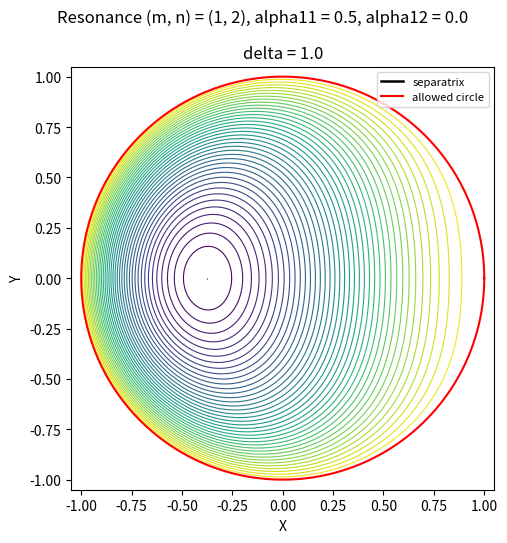

Here is the Python script that generated this plot:
# %%
"""Phase space portraits of the resonant normal form Hamiltonian.

    H(phi1, J1) = delta J1 + alpha12 J1 J2 + alpha11 J1^2
                  + G (m J1)^(m/2) (J2 - n J1)^(n/2) cos(phi1)

with G = J2 = 1 and (m, n) = RESONANCE. H has one degree of freedom and does
not depend on time, so it is conserved: the orbits are its level curves,
drawn with a contour plot instead of being integrated.

The orbits are drawn in the plane X = sqrt(2 J1) cos(phi1),
Y = sqrt(2 J1) sin(phi1). The term (J2 - n J1)^(n/2) is real only for
J1 <= J2 / n, i.e. inside the circle of radius sqrt(2 J2 / n), drawn in red.
The separatrix is drawn in black.
"""

# %% Imports
from pathlib import Path

import numpy as np
import matplotlib.pyplot as plt

# %% Parameters
try:    # figures are saved next to this script
    FIG_DIR = Path(__file__).resolve().parent
except NameError:    # cells run one by one in an interactive window
    FIG_DIR = Path.cwd()
FIG_PREFIX = '01a'

RESONANCE = (1, 2)    # (m, n)
DELTA = 1.0           # distance to the resonance
ALPHA_11 = 0.5
ALPHA_12 = 0.0
G = 1.0
J2 = 1.0

N_GRID = 400          # grid points per axis
N_LEVELS = 40         # number of level curves drawn

FIG_TAG = f'res{RESONANCE[0]}-{RESONANCE[1]}_delta{DELTA}_a11{ALPHA_11}_a12{ALPHA_12}'


# %% Functions
def hamiltonian(phi1, j1, delta, resonance=RESONANCE,
                alpha11=ALPHA_11, alpha12=ALPHA_12, g=G, j2=J2):
    """H(phi1, J1); NaN outside the allowed domain 0 <= J1 <= J2 / n."""
    m, n = resonance
    j1 = np.where((j1 >= 0) & (j1 <= j2 / n), j1, np.nan)
    return (delta * j1 + alpha12 * j1 * j2 + alpha11 * j1**2
            + g * (m * j1) ** (m / 2) * (j2 - n * j1) ** (n / 2) * np.cos(phi1))


def separatrix_level(delta, resonance=RESONANCE,
                     alpha11=ALPHA_11, alpha12=ALPHA_12, j2=J2):
    """Value of H on the separatrix: (alpha11/n^2 + alpha12/n) J2^2 + delta/n J2.

    It is H on the boundary J1 = J2/n, where the resonant term vanishes, so
    the level curve also contains that circle; only the part inside the
    allowed domain is the separatrix.
    """
    m, n = resonance
    return (alpha11 / n**2 + alpha12 / n) * j2**2 + delta / n * j2


def plot_portrait(ax, delta):
    """Level curves of H in the (X, Y) plane, separatrix and allowed circle."""
    m, n = RESONANCE
    r_max = np.sqrt(2 * J2 / n)
    xy = np.linspace(-1.05 * r_max, 1.05 * r_max, N_GRID)
    X, Y = np.meshgrid(xy, xy)
    H = hamiltonian(np.arctan2(Y, X), (X**2 + Y**2) / 2, delta)
    levels = np.linspace(np.nanmin(H), np.nanmax(H), N_LEVELS)
    ax.contour(X, Y, H, levels=levels, cmap='viridis', linewidths=0.8)
    ax.contour(X, Y, H, levels=[separatrix_level(delta)], colors='k', linewidths=1.8)
    ax.plot([], [], 'k', lw=1.8, label='separatrix')
    t = np.linspace(0, 2 * np.pi, 400)
    ax.plot(r_max * np.cos(t), r_max * np.sin(t), 'r', lw=1.5, label='allowed circle')
    ax.set_aspect('equal')
    ax.set_xlabel('X')
    ax.set_ylabel('Y')
    ax.set_title(f'delta = {delta}')
    ax.legend(loc='upper right', fontsize=8)


# %% Plot
fig, ax = plt.subplots(figsize=(6, 5.5))
plot_portrait(ax, DELTA)
fig.suptitle(f'Resonance (m, n) = {RESONANCE}, alpha11 = {ALPHA_11}, alpha12 = {ALPHA_12}')
fig.tight_layout()
fig.savefig(FIG_DIR / f'{FIG_PREFIX}_phase_space_portrait_{FIG_TAG}.png', dpi=200)
plt.show()

# %%
